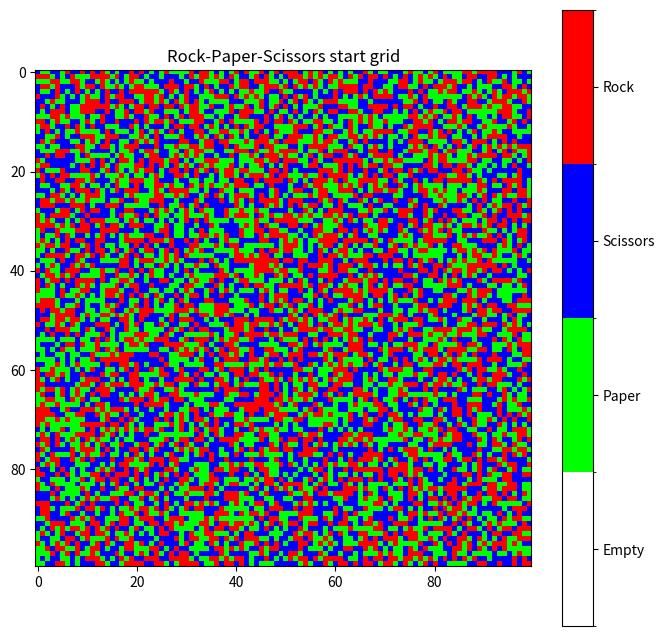
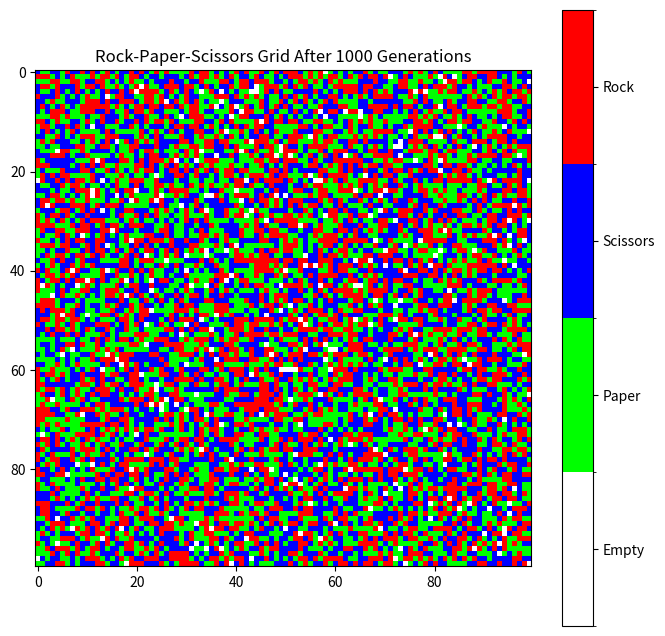

Source code (Python) for these figures, in order:
import numpy as np
import random
import matplotlib.pyplot as plt
import matplotlib.colors as mcolors

# Define constants
N = 100  # Size of the grid (N x N)
sigma = 1  # Selection rate
mu = 1  # Reproduction rate
epsilon = 1  # Movement rate
num_generations = 1000  # Number of generations to simulate
# Calculate total rate
total_rate = sigma + mu + epsilon
# Define a mapping from strings to numbers
str_to_num = {"": 0, "paper": 1, "scissors": 2, "rock": 3}


# Define RPS rules
def rps_winner(a, b):
    if a == "rock" and b == "scissors":
        return "rock"
    elif a == "scissors" and b == "paper":
        return "scissors"
    elif a == "paper" and b == "rock":
        return "paper"
    else:
        return b


# Initialize the grid with random individuals
grid = np.random.choice(["rock", "paper", "scissors"], size=(N, N))

# Define neighbor coordinates (top, bottom, left, right)
neighbors = [(-1, 0), (1, 0), (0, -1), (0, 1)]
# Convert the grid to numerical values
grid_num = np.vectorize(str_to_num.get)(grid)

# Create a color map for the states
cmap = mcolors.ListedColormap(["#FFFFFF", "#00FF00", "#0000FF", "#FF0000"])
bounds = [0, 1, 2, 3, 4]
norm = mcolors.BoundaryNorm(bounds, cmap.N)

# Create the plot
plt.figure(figsize=(8, 8))
plt.imshow(grid_num, cmap=cmap, norm=norm)

# Creating a colorbar with labels
colorbar = plt.colorbar(ticks=[0.5, 1.5, 2.5, 3.5])
colorbar.ax.set_yticklabels(["Empty", "Paper", "Scissors", "Rock"])

plt.title("Rock-Paper-Scissors start grid")
plt.show()

# Simulation loop
for generation in range(num_generations):
    # Choose a random event based on rates
    event = random.choices(
        ["selection", "reproduction", "movement"], weights=[sigma, mu, epsilon]
    )[0]

    # Choose a random individual
    x, y = random.randint(0, N - 1), random.randint(0, N - 1)
    individual = grid[x, y]

    if event == "selection":
        # Choose a random neighbor
        dx, dy = random.choice(neighbors)
        neighbor_x, neighbor_y = (x + dx) % N, (y + dy) % N  # Apply periodic boundaries
        neighbor = grid[neighbor_x, neighbor_y]

        # Determine the winner of RPS
        winner = rps_winner(individual, neighbor)

        # The loser dies, and its cell becomes empty
        if winner != individual:
            grid[x, y] = ""
        else:
            grid[neighbor_x, neighbor_y] = ""

    elif event == "reproduction":
        # Check for empty neighboring cells
        empty_neighbors = [
            (x + dx, y + dy)
            for dx, dy in neighbors
            if grid[(x + dx) % N, (y + dy) % N] == ""
        ]
        if empty_neighbors:
            # Choose a random empty neighbor
            empty_x, empty_y = random.choice(empty_neighbors)
            grid[empty_x % N, empty_y % N] = individual

    elif event == "movement":
        # Choose a random neighbor (including empty cells)
        dx, dy = random.choice(neighbors)
        neighbor_x, neighbor_y = (x + dx) % N, (y + dy) % N  # Apply periodic boundaries

        # Swap positions of the two individuals
        grid[x, y], grid[neighbor_x, neighbor_y] = (
            grid[neighbor_x, neighbor_y],
            grid[x, y],
        )

# Convert the grid to numerical values
grid_num = np.vectorize(str_to_num.get)(grid)

# Create a color map for the states
cmap = mcolors.ListedColormap(["#FFFFFF", "#00FF00", "#0000FF", "#FF0000"])
bounds = [0, 1, 2, 3, 4]
norm = mcolors.BoundaryNorm(bounds, cmap.N)

# Create the plot
plt.figure(figsize=(8, 8))
plt.imshow(grid_num, cmap=cmap, norm=norm)

# Creating a colorbar with labels
colorbar = plt.colorbar(ticks=[0.5, 1.5, 2.5, 3.5])
colorbar.ax.set_yticklabels(["Empty", "Paper", "Scissors", "Rock"])

plt.title("Rock-Paper-Scissors Grid After {} Generations".format(num_generations))
plt.show()
